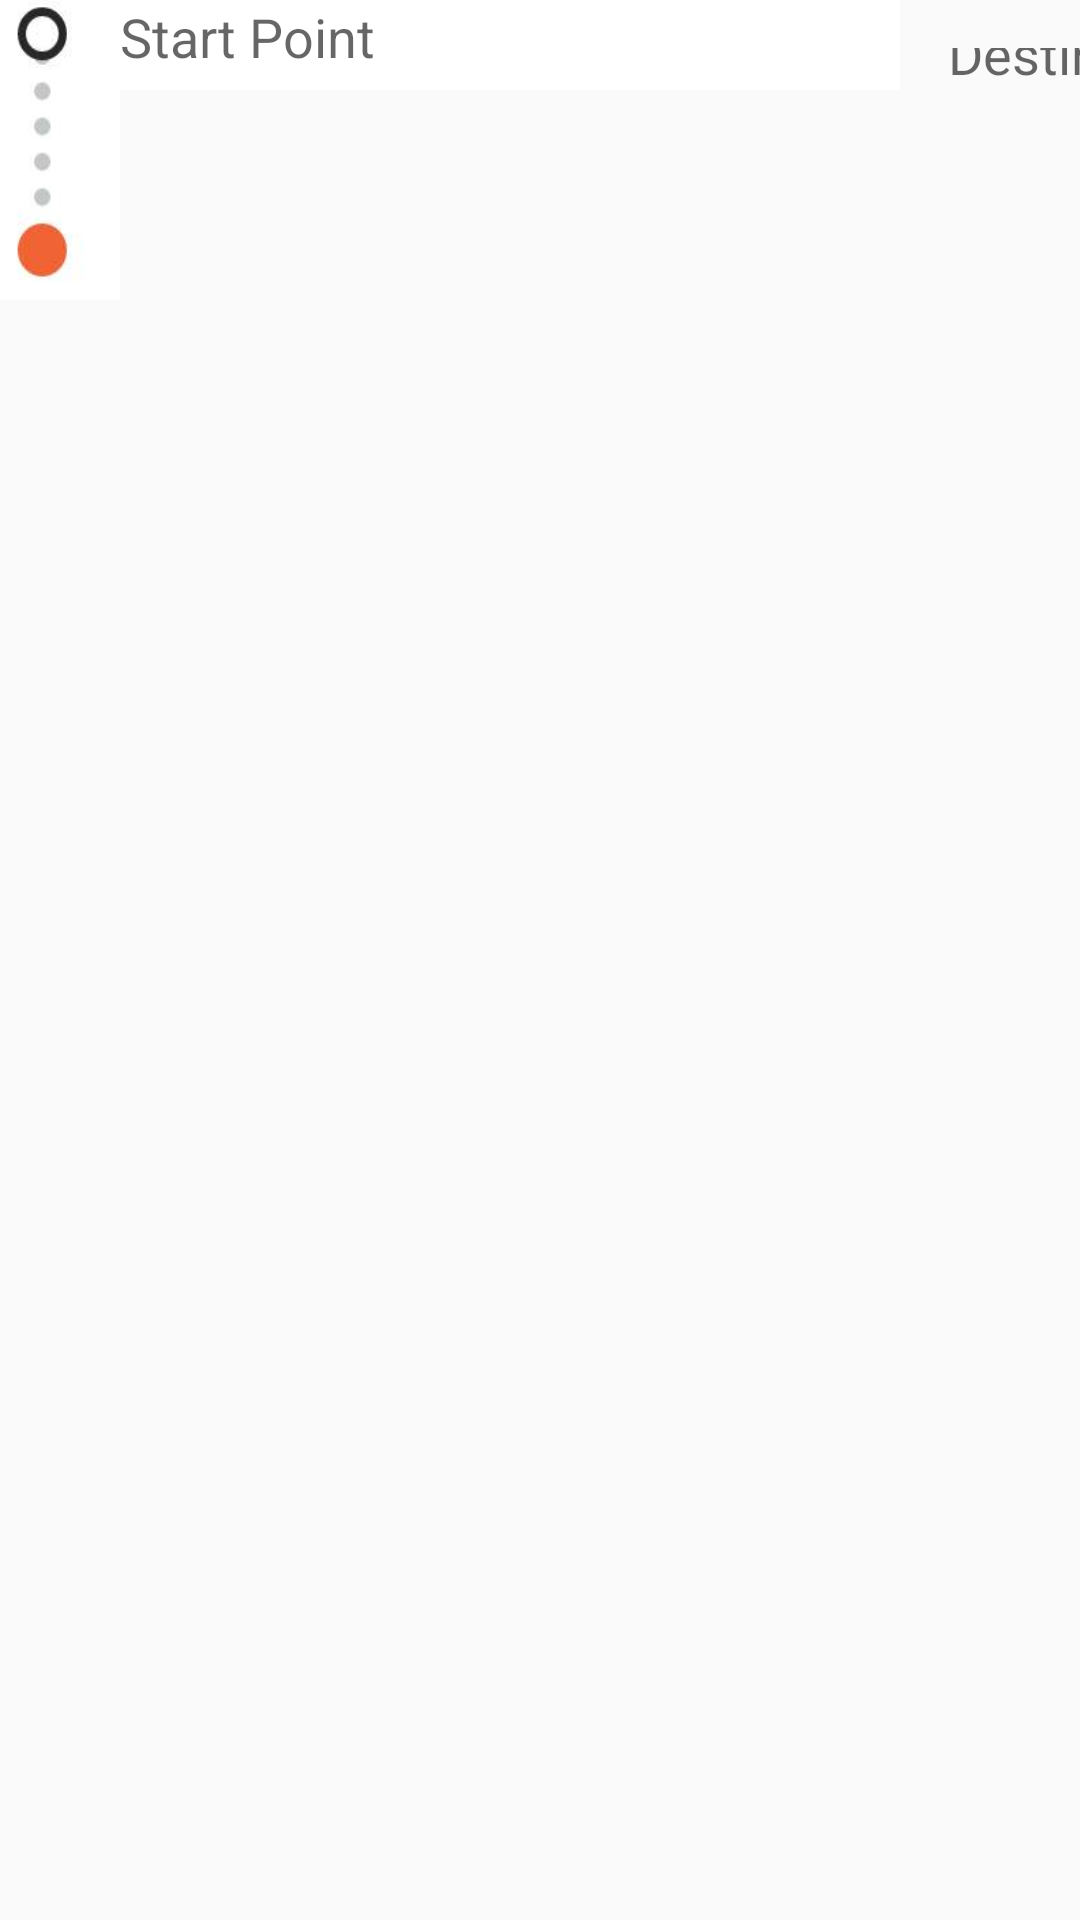

This screen was rendered from an Android layout file. Write that file and the resources it references.
<!-- AndroidManifest.xml: application theme AppTheme -->
<!-- res/layout/activity_detail.xml -->
<?xml version="1.0" encoding="utf-8"?>
<android.support.design.widget.CoordinatorLayout xmlns:android="http://schemas.android.com/apk/res/android"
    xmlns:app="http://schemas.android.com/apk/res-auto"
    xmlns:tools="http://schemas.android.com/tools"
    android:id="@+id/detail_content"
    android:layout_width="match_parent"
    android:layout_height="match_parent"
    android:fitsSystemWindows="true">


    <android.support.v4.widget.NestedScrollView
        android:layout_width="match_parent"
        android:layout_height="match_parent"
        app:layout_behavior="@string/appbar_scrolling_view_behavior">

        <LinearLayout
            android:layout_width="match_parent"
            android:layout_height="wrap_content"
            android:orientation="horizontal">

            
            <LinearLayout
                android:layout_width="40dp"
                android:layout_height="100dp"
                android:background="@color/colorWhite"
                android:orientation="vertical">

                <ImageView
                    android:id="@+id/navigation_path_img"
                    android:layout_width="30dp"
                    android:layout_height="match_parent"
                    android:background="@drawable/navigation_dots" />

            </LinearLayout>

            
            <LinearLayout
                android:layout_width="260dp"
                android:layout_height="30dp"
                android:background="@color/colorWhite"
                android:orientation="vertical">

                <AutoCompleteTextView
                    android:id="@+id/start"
                    android:layout_width="fill_parent"
                    android:layout_height="wrap_content"
                    android:background="@android:color/transparent"
                    android:hint="@string/start"
                    android:textColor="@color/colorPrimaryDark"
                    android:inputType="textCapWords" />


            </LinearLayout>

            
            <LinearLayout
                android:layout_width="260dp"
                android:layout_height="30dp"
                android:orientation="vertical"
                android:paddingLeft="@dimen/activity_horizontal_margin"
                android:paddingRight="@dimen/activity_horizontal_margin"
                android:paddingTop="@dimen/activity_vertical_margin"
                >

                <AutoCompleteTextView
                    android:id="@+id/destination"
                    android:layout_width="fill_parent"
                    android:layout_height="wrap_content"
                    android:background="@android:color/transparent"
                    android:hint="@string/destination"
                    android:inputType="textCapWords" />

            </LinearLayout>

            

            <View
                style="@style/Divider"
                android:layout_width="match_parent"
                android:layout_height="match_parent"
                android:layout_marginLeft="@dimen/activity_horizontal_margin"
                android:layout_marginRight="@dimen/activity_horizontal_margin">
            </View>

        </LinearLayout>


    </android.support.v4.widget.NestedScrollView>




</android.support.design.widget.CoordinatorLayout>
<!-- resources referenced by this layout -->
<resources>
  <color name="colorPrimaryDark">#303F9F</color>
  <color name="colorWhite">#FFFFFF</color>
  <dimen name="activity_horizontal_margin">16dp</dimen>
  <dimen name="activity_vertical_margin">16dp</dimen>
  <!-- drawable navigation_dots: png bitmap (drawable, 9489 bytes) -->
  <string name="destination">Destination</string>
  <string name="start">Start Point</string>
  <style name="Divider">
          <item name="android:layout_width">match_parent</item>
          <item name="android:layout_height">1dp</item>
          <item name="android:background">?android:attr/listDivider</item>
      </style>
  <style name="AppTheme" parent="Theme.AppCompat.Light.DarkActionBar">
          
          <item name="colorPrimary">@color/colorPrimary</item>
          <item name="colorPrimaryDark">@color/colorPrimaryDark</item>
          <item name="colorAccent">@color/colorAccent</item>
      </style>
  <color name="colorPrimary">#3F51B5</color>
  <color name="colorAccent">#ff4081</color>
</resources>
